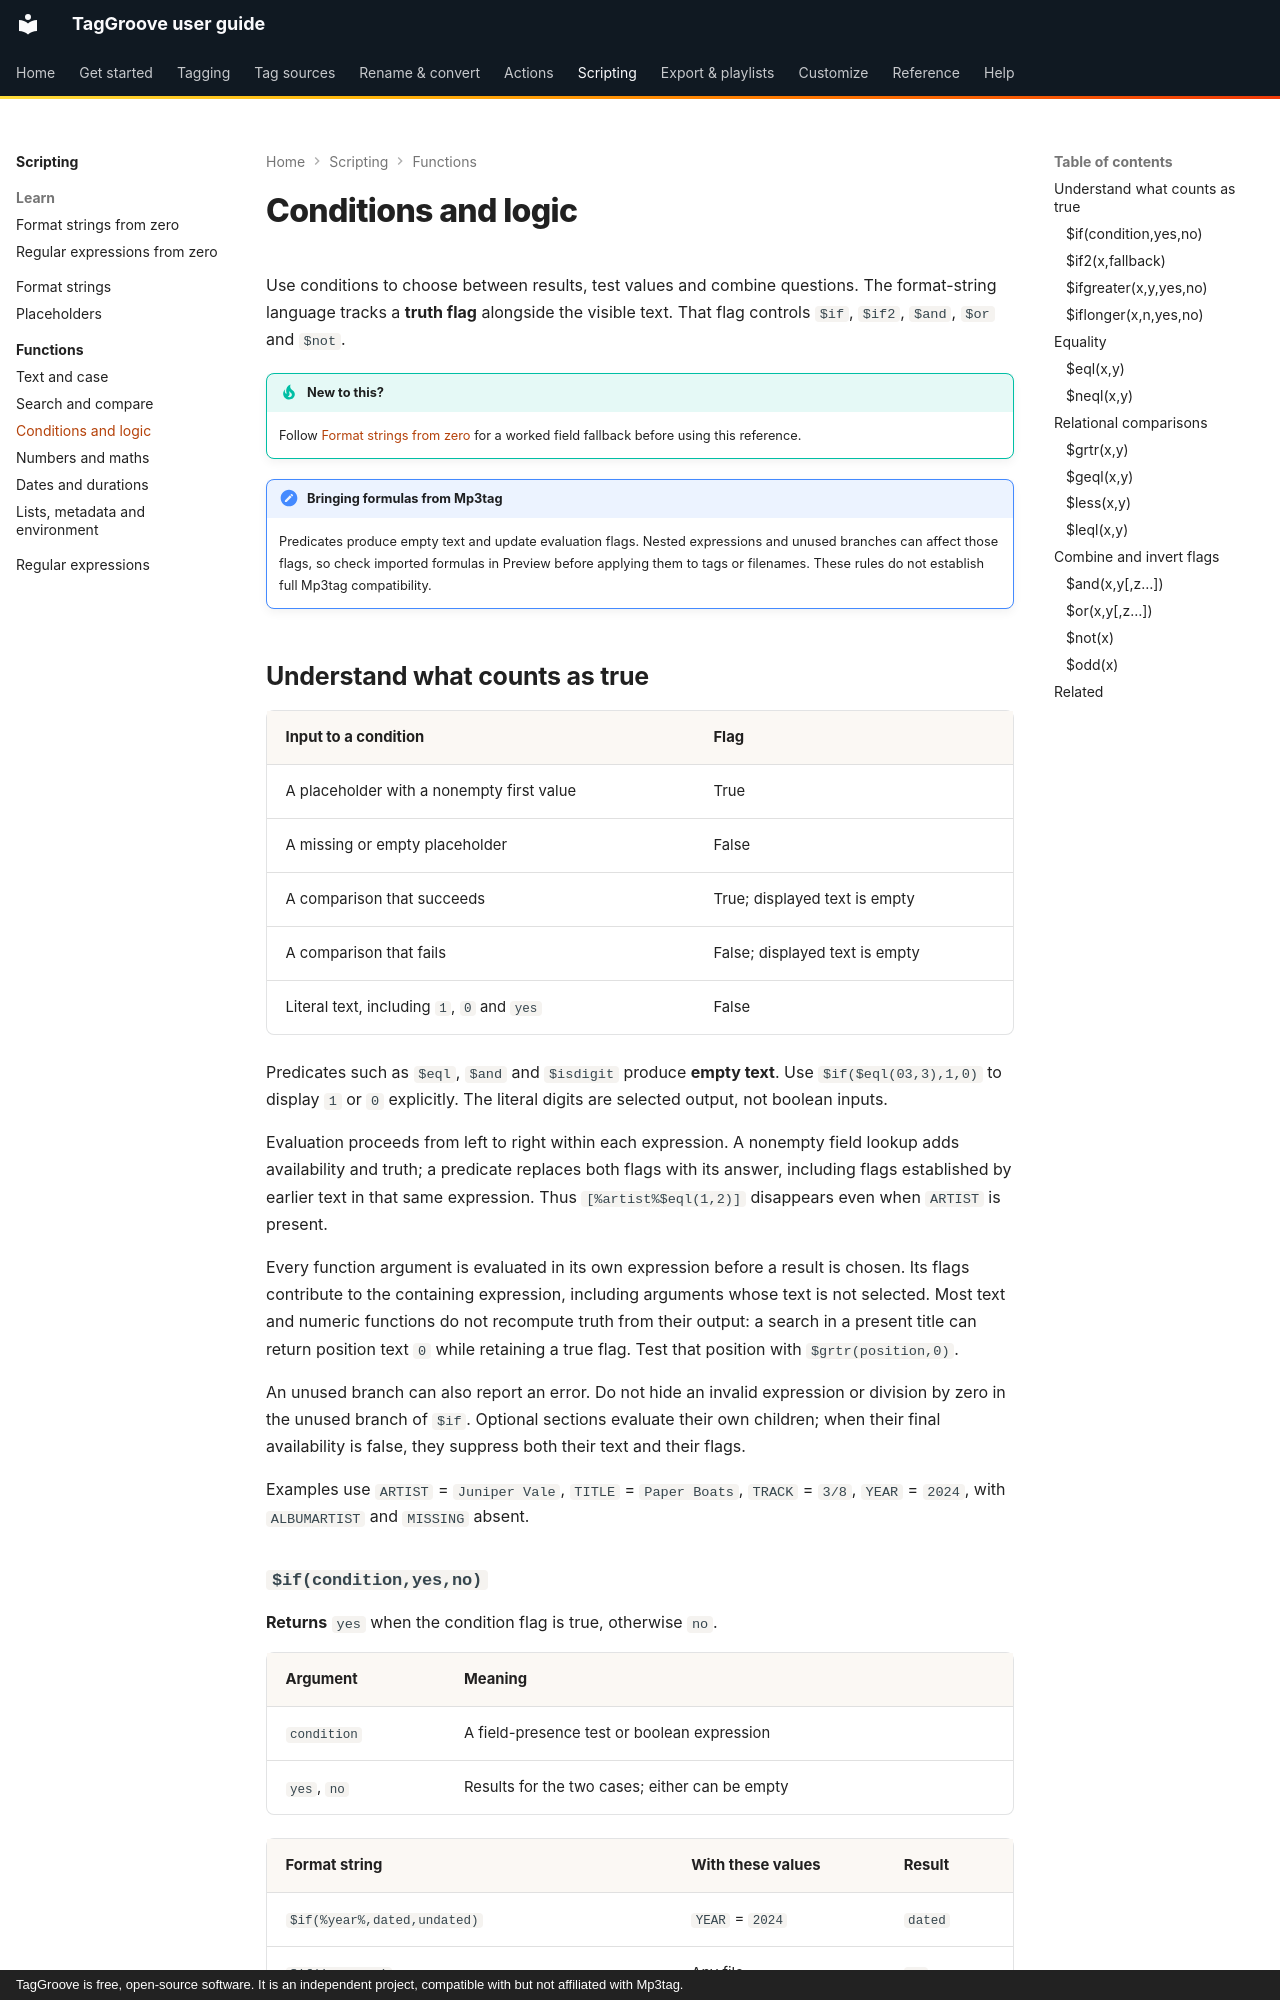

repository: johnneerdael/TagGroove · page: scripting/functions/conditions/index.html · generator: mkdocs · copyright: TagGroove is free, open-source software. It is an independent project, compatible with but not affiliated with Mp3tag.

# Conditions and logic

Use conditions to choose between results, test values and combine questions.
The format-string language tracks a **truth flag** alongside the visible
text. That flag controls `$if`, `$if2`, `$and`, `$or` and `$not`.

!!! tip "New to this?"
    Follow [Format strings from zero](../format-strings-from-zero.md)
    for a worked field fallback before using this reference.

!!! note "Bringing formulas from Mp3tag"
    Predicates produce empty text and update evaluation flags. Nested
    expressions and unused branches can affect those flags, so check imported
    formulas in Preview before applying them to tags or filenames. These rules
    do not establish full Mp3tag compatibility.
